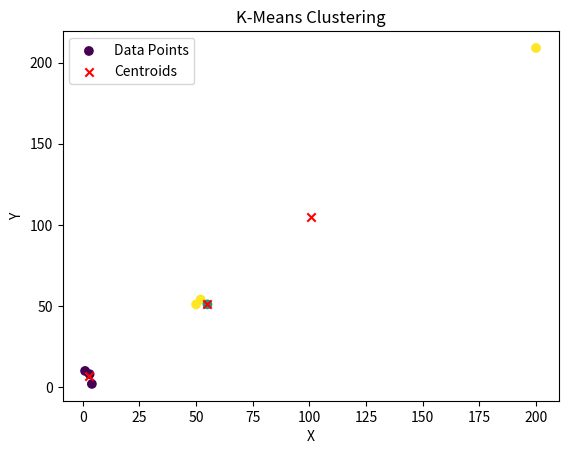

This chart was generated by the following Python code:
import numpy as np
import matplotlib.pyplot as plt

import numpy as np
class Kmean:
    def __init__(self, k, iterations):
        self.k = k
        self.iterations = iterations
        self.centroid = []
        
    def fit(self, X, y):

        centroid = X[np.random.choice(range(X.shape[0]), size=self.k, replace = True).astype(int)]

        for i in range(self.iterations):
            distances = np.linalg.norm(X[:, np.newaxis] - centroid, axis = -1)
            
            #np.argmin, the parameter axis=-1 indicates that the minimum values 
            #should be computed along the last axis of the input array
            #[[8.60232527 1.        ]
            # [7.81024968 3.16227766]
            # [9.43398113 0.        ]
            # [2.         7.81024968]
            # [1.41421356 8.06225775]
            # [0.         9.43398113]]
            # pick minimum values from last axis and give 1 if minimum otherwise 0
            # [1, 1, 1, 0, 0, 0]
            
            labels = np.argmin(distances, axis=-1)
            new_centroids = np.array([X[labels == k].mean(axis=0) for k in range(self.k)])
        
        self.centroid = new_centroids
        return new_centroids, labels
    
    def predict(self, X):
        X = np.asarray(X)
        distances = np.linalg.norm(X[:, np.newaxis] - self.centroid, axis=-1)
        return np.argmin(distances, axis=-1)

np.random.seed(10)            
kmean = Kmean(3, 1000)

X = np.array([[1,10], [3,8], [4,2], [50,51], [52,54], [55,51], [200,209]])
y = [0,0,0,1,1,1,2]

centroids, labels = kmean.fit(X, y)


print(kmean.predict([[51,56]]))


# Plotting the data points and centroids
plt.scatter(X[:, 0], X[:, 1], c=labels, cmap='viridis', label='Data Points')
plt.scatter(centroids[:, 0], centroids[:, 1], c='red', marker='x', label='Centroids')
plt.xlabel('X')
plt.ylabel('Y')
plt.title('K-Means Clustering')
plt.legend()
plt.show()
